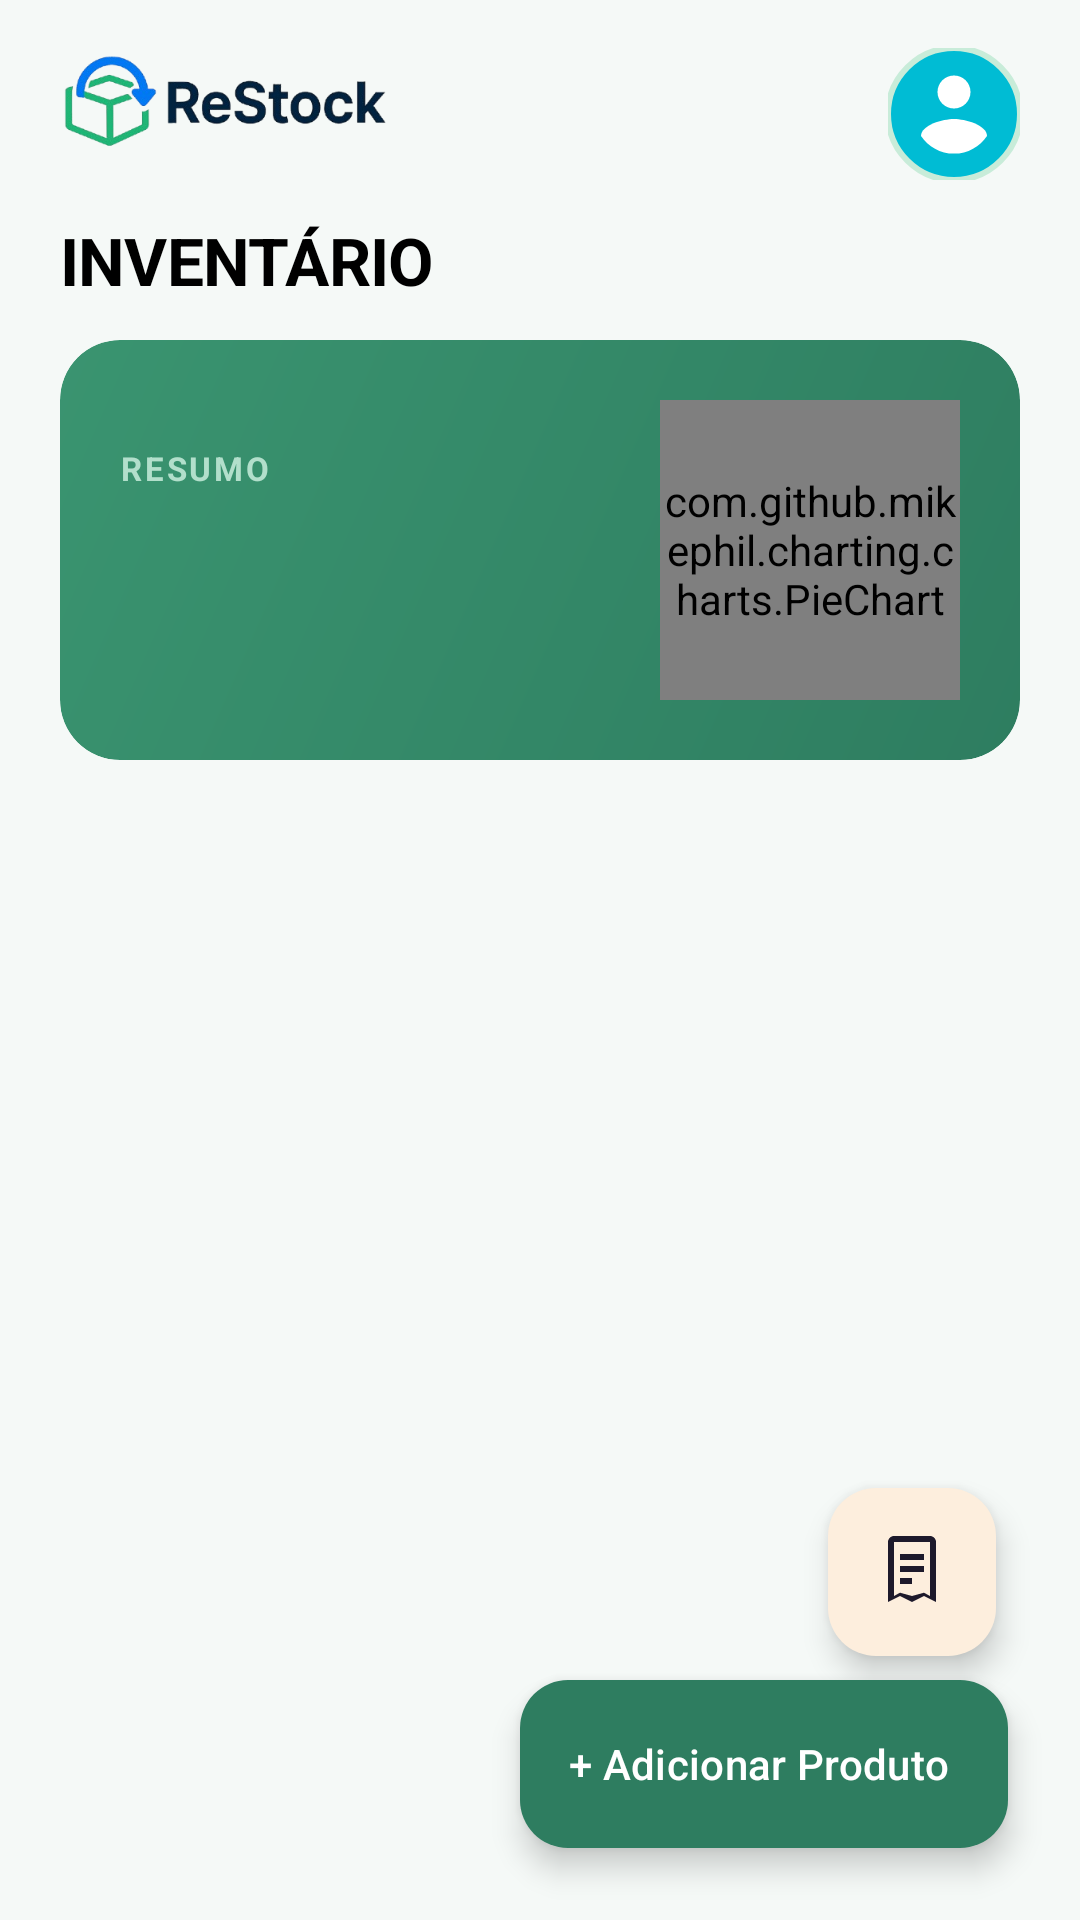

Write the Android layout XML for this screen, with the resource values it uses.
<!-- AndroidManifest.xml: application theme Theme.ReStock_PG_Dispositivo_Moveis -->
<!-- res/layout/fragment_inventario.xml -->
<?xml version="1.0" encoding="utf-8"?>
<androidx.coordinatorlayout.widget.CoordinatorLayout xmlns:android="http://schemas.android.com/apk/res/android"
    xmlns:app="http://schemas.android.com/apk/res-auto"
    xmlns:tools="http://schemas.android.com/tools"
    android:layout_width="match_parent"
    android:layout_height="match_parent"
    android:background="?android:colorBackground"
    tools:context=".ui.inventario.InventoryFragment">

    <com.google.android.material.appbar.AppBarLayout
        android:layout_width="match_parent"
        android:layout_height="wrap_content"
        android:background="@android:color/transparent"
        app:elevation="0dp">

        <com.google.android.material.appbar.CollapsingToolbarLayout
            android:layout_width="match_parent"
            android:layout_height="wrap_content"
            app:layout_scrollFlags="scroll|exitUntilCollapsed">

            <LinearLayout
                android:layout_width="match_parent"
                android:layout_height="wrap_content"
                android:orientation="vertical">

                
                <RelativeLayout
                    android:id="@+id/headerLayout"
                    android:layout_width="match_parent"
                    android:layout_height="wrap_content"
                    android:paddingStart="20dp"
                    android:paddingEnd="20dp"
                    android:paddingTop="16dp"
                    android:paddingBottom="8dp">

                    <ImageView
                        android:id="@+id/logoImageView"
                        android:layout_width="110dp"
                        android:layout_height="44dp"
                        android:src="@drawable/ic_restock_logo"
                        android:layout_centerVertical="true" />

                    <com.google.android.material.imageview.ShapeableImageView
                        android:id="@+id/profileImageView"
                        android:layout_width="44dp"
                        android:layout_height="44dp"
                        android:layout_alignParentEnd="true"
                        android:src="@drawable/ic_avatar"
                        android:scaleType="centerCrop"
                        app:shapeAppearanceOverlay="@style/ShapeAppearance.Material3.Corner.Full"
                        app:strokeWidth="2dp"
                        app:strokeColor="@color/primary_container" />
                </RelativeLayout>

                
                <TextView
                    android:id="@+id/inventoryTitleTextView"
                    android:layout_width="wrap_content"
                    android:layout_height="wrap_content"
                    android:layout_marginStart="20dp"
                    android:layout_marginTop="4dp"
                    android:text="@string/inventory"
                    android:textSize="22sp"
                    android:textStyle="bold"
                    android:letterSpacing="-0.01"
                    android:textColor="?attr/colorOnBackground" />

                
                <com.google.android.material.card.MaterialCardView
                    android:id="@+id/statsCard"
                    android:layout_width="match_parent"
                    android:layout_height="wrap_content"
                    android:layout_marginStart="20dp"
                    android:layout_marginEnd="20dp"
                    android:layout_marginTop="12dp"
                    android:layout_marginBottom="8dp"
                    app:cardCornerRadius="20dp"
                    app:cardElevation="0dp"
                    app:strokeWidth="0dp">

                    <LinearLayout
                        android:layout_width="match_parent"
                        android:layout_height="wrap_content"
                        android:background="@drawable/bg_card_primary"
                        android:gravity="center_vertical"
                        android:orientation="horizontal"
                        android:padding="20dp">

                        <LinearLayout
                            android:layout_width="0dp"
                            android:layout_height="wrap_content"
                            android:layout_weight="1"
                            android:orientation="vertical">

                            <TextView
                                android:layout_width="wrap_content"
                                android:layout_height="wrap_content"
                                android:text="@string/summary"
                                android:textAllCaps="true"
                                android:textColor="#B2DFCB"
                                android:textSize="11sp"
                                android:letterSpacing="0.08"
                                android:textStyle="bold" />

                            <TextView
                                android:id="@+id/totalItemsTextView"
                                android:layout_width="wrap_content"
                                android:layout_height="wrap_content"
                                android:layout_marginTop="6dp"
                                android:textColor="@android:color/white"
                                android:textSize="20sp"
                                android:textStyle="bold"
                                tools:text="24 itens no inventário" />

                            <TextView
                                android:id="@+id/expiringItemsTextView"
                                android:layout_width="wrap_content"
                                android:layout_height="wrap_content"
                                android:layout_marginTop="4dp"
                                android:textColor="#C8ECD9"
                                android:textSize="13sp"
                                tools:text="3 produtos prestes a expirar" />
                        </LinearLayout>

                        <com.github.mikephil.charting.charts.PieChart
                            android:id="@+id/pieChart"
                            android:layout_width="100dp"
                            android:layout_height="100dp" />
                    </LinearLayout>
                </com.google.android.material.card.MaterialCardView>

                
                <HorizontalScrollView
                    android:layout_width="match_parent"
                    android:layout_height="wrap_content"
                    android:layout_marginTop="4dp"
                    android:layout_marginBottom="4dp"
                    android:scrollbars="none">
                    <com.google.android.material.chip.ChipGroup
                        android:id="@+id/filterChipGroup"
                        android:layout_width="wrap_content"
                        android:layout_height="wrap_content"
                        android:paddingStart="16dp"
                        android:paddingEnd="16dp"
                        app:singleSelection="true"
                        app:selectionRequired="false" />
                </HorizontalScrollView>

            </LinearLayout>
        </com.google.android.material.appbar.CollapsingToolbarLayout>
    </com.google.android.material.appbar.AppBarLayout>

    
    <TextView
        android:id="@+id/emptyInventoryTextView"
        android:layout_width="wrap_content"
        android:layout_height="wrap_content"
        android:layout_gravity="center"
        android:text="@string/empty_inventory"
        android:textSize="15sp"
        android:alpha="0.5"
        android:visibility="gone"
        app:layout_behavior="@string/appbar_scrolling_view_behavior" />

    
    <androidx.recyclerview.widget.RecyclerView
        android:id="@+id/inventarioRecyclerView"
        android:layout_width="match_parent"
        android:layout_height="match_parent"
        android:clipToPadding="false"
        android:paddingBottom="100dp"
        app:layout_behavior="@string/appbar_scrolling_view_behavior"
        tools:listitem="@layout/item_product" />

    
    <com.google.android.material.floatingactionbutton.FloatingActionButton
        android:id="@+id/importInvoiceButton"
        android:layout_width="wrap_content"
        android:layout_height="wrap_content"
        android:layout_gravity="bottom|end"
        android:layout_marginEnd="28dp"
        android:layout_marginBottom="88dp"
        android:contentDescription="@string/import_invoice"
        app:srcCompat="@drawable/ic_receipt"
        app:backgroundTint="?attr/colorSecondaryContainer"
        app:tint="?attr/colorOnSecondaryContainer"
        app:fabSize="normal" />

    
    <com.google.android.material.floatingactionbutton.ExtendedFloatingActionButton
        android:id="@+id/addProductButton"
        android:layout_width="wrap_content"
        android:layout_height="wrap_content"
        android:layout_gravity="bottom|end"
        android:layout_margin="24dp"
        android:text="@string/add_product"
        android:textColor="@android:color/white"
        app:backgroundTint="?attr/colorPrimary"
        app:iconTint="@android:color/white"
        app:cornerRadius="16dp" />

</androidx.coordinatorlayout.widget.CoordinatorLayout>
<!-- res/layout/item_product.xml (included above) -->
<?xml version="1.0" encoding="utf-8"?>
<com.google.android.material.card.MaterialCardView xmlns:android="http://schemas.android.com/apk/res/android"
    xmlns:app="http://schemas.android.com/apk/res-auto"
    xmlns:tools="http://schemas.android.com/tools"
    android:layout_width="match_parent"
    android:layout_height="wrap_content"
    android:layout_marginHorizontal="20dp"
    android:layout_marginVertical="6dp"
    app:cardCornerRadius="18dp"
    app:cardElevation="2dp"
    app:strokeWidth="0dp">

    <androidx.constraintlayout.widget.ConstraintLayout
        android:id="@+id/editContainer"
        android:layout_width="match_parent"
        android:layout_height="wrap_content"
        android:paddingStart="14dp"
        android:paddingEnd="10dp"
        android:paddingTop="14dp"
        android:paddingBottom="14dp">

        
        <com.google.android.material.imageview.ShapeableImageView
            android:id="@+id/productImageView"
            android:layout_width="60dp"
            android:layout_height="60dp"
            android:scaleType="centerCrop"
            android:padding="6dp"
            android:background="@color/primary_container"
            app:layout_constraintBottom_toBottomOf="parent"
            app:layout_constraintStart_toStartOf="parent"
            app:layout_constraintTop_toTopOf="parent"
            app:shapeAppearanceOverlay="@style/ShapeAppearance.Material3.Corner.Medium"
            tools:src="@drawable/ic_inventory" />

        <TextView
            android:id="@+id/productNameTextView"
            android:layout_width="0dp"
            android:layout_height="wrap_content"
            android:layout_marginStart="14dp"
            android:layout_marginEnd="4dp"
            android:textSize="16sp"
            android:textStyle="bold"
            android:textColor="?attr/colorOnSurface"
            app:layout_constraintEnd_toStartOf="@id/deleteButton"
            app:layout_constraintStart_toEndOf="@id/productImageView"
            app:layout_constraintTop_toTopOf="@id/productImageView"
            tools:text="Leite Meio Gordo" />

        <TextView
            android:id="@+id/productQuantityTextView"
            android:layout_width="0dp"
            android:layout_height="wrap_content"
            android:layout_marginTop="3dp"
            android:alpha="0.65"
            android:textSize="13sp"
            app:layout_constraintEnd_toEndOf="@id/productNameTextView"
            app:layout_constraintStart_toStartOf="@id/productNameTextView"
            app:layout_constraintTop_toBottomOf="@id/productNameTextView"
            tools:text="Qtd: 2 unidades • 1.25€" />

        <TextView
            android:id="@+id/productExpiryTextView"
            android:layout_width="0dp"
            android:layout_height="wrap_content"
            android:layout_marginTop="5dp"
            android:textSize="12sp"
            android:textStyle="bold"
            app:layout_constraintBottom_toBottomOf="@id/productImageView"
            app:layout_constraintEnd_toEndOf="@id/productNameTextView"
            app:layout_constraintStart_toStartOf="@id/productNameTextView"
            app:layout_constraintTop_toBottomOf="@id/productQuantityTextView"
            tools:text="Expira em 5 dias"
            tools:textColor="@color/yellow" />

        <ImageButton
            android:id="@+id/deleteButton"
            android:layout_width="36dp"
            android:layout_height="36dp"
            android:background="?attr/selectableItemBackgroundBorderless"
            android:contentDescription="@string/no"
            android:padding="6dp"
            android:scaleType="fitCenter"
            android:src="@drawable/ic_delete"
            app:layout_constraintBottom_toBottomOf="parent"
            app:layout_constraintEnd_toEndOf="parent"
            app:layout_constraintTop_toTopOf="parent"
            app:tint="#E57373" />

    </androidx.constraintlayout.widget.ConstraintLayout>
</com.google.android.material.card.MaterialCardView>
<!-- resources referenced by this layout -->
<resources>
  <color name="primary_container">#C8ECD9</color>
  <color name="yellow">#E9A000</color>
  <!-- drawable bg_card_primary (drawable) -->
  <?xml version="1.0" encoding="utf-8"?>
  <shape xmlns:android="http://schemas.android.com/apk/res/android"
      android:shape="rectangle">
      <corners android:radius="20dp" />
      <gradient
          android:type="linear"
          android:angle="135"
          android:startColor="#2E7D60"
          android:endColor="#3A9470" />
  </shape>
  <!-- drawable ic_avatar (drawable) -->
  <vector xmlns:android="http://schemas.android.com/apk/res/android"
      android:width="40dp"
      android:height="40dp"
      android:viewportWidth="40"
      android:viewportHeight="40">
  
      
      <path
          android:pathData="M20,20m-20,0a20,20 0,1 1,40 0a20,20 0,1 1,-40 0"
          android:fillColor="#00BCD4"/>
  
      
      <group
          android:scaleX="1.6667"
          android:scaleY="1.6667">
          <path
              android:fillColor="@android:color/white"
              android:pathData="M12,5c1.66,0 3,1.34 3,3s-1.34,3 -3,3 -3,-1.34 -3,-3 1.34,-3 3,-3z"/>
          <path
              android:fillColor="@android:color/white"
              android:pathData="M12,19.2c-2.5,0 -4.71,-1.28 -6,-3.22 0.03,-1.99 4,-3.08 6,-3.08 1.99,0 5.97,1.09 6,3.08 -1.29,1.94 -3.5,3.22 -6,3.22z"/>
      </group>
  </vector>
  <!-- drawable ic_inventory (drawable) -->
  <vector xmlns:android="http://schemas.android.com/apk/res/android"
      android:width="24dp"
      android:height="24dp"
      android:viewportWidth="960"
      android:viewportHeight="960"
      android:tint="?attr/colorControlNormal">
      <path
          android:fillColor="@android:color/white"
          android:pathData="M200,920q-33,0 -56.5,-23.5T120,840v-451q-18,-11 -29,-28.5T80,320v-120q0,-33 23.5,-56.5T160,120h640q33,0 56.5,23.5T880,200v120q0,23 -11,40.5T840,389v451q0,33 -23.5,56.5T760,920H200ZM200,400v440h560v-440H200ZM160,320h640v-120H160v120Zm200,280h240v-80H360v80Zm120,20Z"/>
  </vector>
  <!-- drawable ic_receipt (drawable) -->
  <vector xmlns:android="http://schemas.android.com/apk/res/android"
      android:width="24dp"
      android:height="24dp"
      android:viewportWidth="24"
      android:viewportHeight="24">
      <path
          android:fillColor="@android:color/white"
          android:pathData="M18,0H6C4.9,0 4,0.9 4,2v20l4,-2 4,2 4,-2 4,2V2C20,0.9 19.1,0 18,0zM18,20l-2,-1.1L12,20l-4,-1.1L6,20V2h12V20zM16,6H8v2h8V6zM16,10H8v2h8V10zM12,14H8v2h4V14z" />
  </vector>
  <string name="add_product">+ Adicionar Produto</string>
  <string name="empty_inventory">Sem produtos no inventário.\nAdiciona o primeiro!</string>
  <string name="import_invoice">Importar Fatura</string>
  <string name="inventory">INVENTÁRIO</string>
  <string name="no">Não</string>
  <string name="summary">RESUMO</string>
  <style name="Theme.ReStock_PG_Dispositivo_Moveis" parent="Base.Theme.ReStock_PG_Dispositivo_Moveis" />
  <color name="primary">#2E7D60</color>
  <color name="white">#FFFFFFFF</color>
  <color name="on_primary_container">#003926</color>
  <color name="secondary">#D4762A</color>
  <color name="secondary_container">#FDEEDD</color>
  <color name="tertiary">#7B5EA7</color>
  <color name="tertiary_container">#EDE0FF</color>
  <color name="surface">#FFFFFF</color>
  <color name="black">#FF000000</color>
  <color name="surface_variant">#EDF7F2</color>
  <color name="background">#F5F9F7</color>
  <color name="outline">#719070</color>
</resources>
